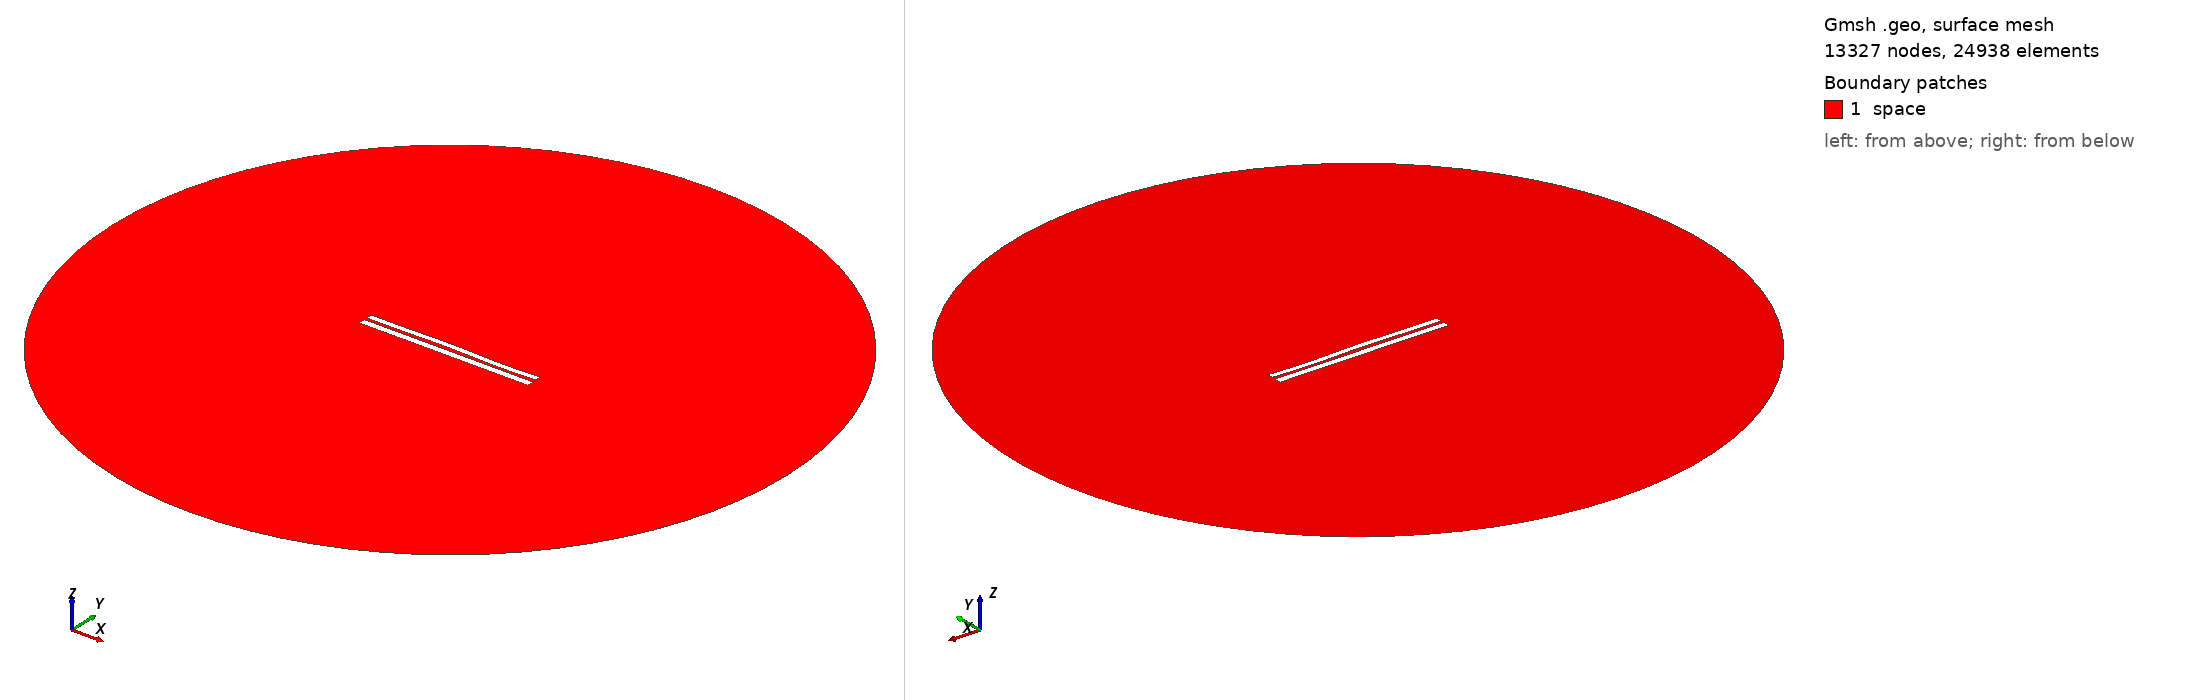

Gmsh geometry script, surface-meshed: 13327 nodes, 24938 surface elements. Boundary patches (legend numbers): 1 space. Left view from above one corner, right view from below the opposite corner. Legend entries are the model's physical surfaces. The drawing asked Gmsh for element sizes between 1% and 20% of the model's largest extent; the script's own settings can give other sizes.

=== 6621.geo (drawn) ===
//---------------------------------------
// Geometry kernel
//---------------------------------------

SetFactory("OpenCASCADE");



//---------------------------------------
// Parameters of the geometry
//---------------------------------------

// Overetch of the upper plate
overetch = 0.25;

// Distance between the plates
distance = 1.5;

// Discretization over the x axis (for the deformation)
nx = 50; 

// Length of the plate
L = 100 - overetch; 

// Number of modes
n = 4; 

// 1st mode coefficient
coeff(1) = 0.0;
beta(1) = 0.596864 * 3.1415926535 / L;

// 2nd mode coefficient
coeff(2) = 0.15;
beta(2) = 1.49418 * 3.1415926535 / L;

// 3rd mode coefficient
coeff(3) = 0.15;
beta(3) = 2.50025 * 3.1415926535 / L;

// 4th mode coefficient
coeff(4) = -0.15;
beta(4) = 3.49999 * 3.1415926535 / L;



//---------------------------------------
// Upper plate (deformed rectangle)
//---------------------------------------

// Coordiantes of the upper plate
xmin = -50;
xmax = 50 - overetch;

// Height of the upper plate
yheight = 4 - 2 * overetch;

// Indexes of the points
UpperID[] = {};
LowerID[] = {};
LeftID[] = {};
RightID[] = {};

// Point index
p = 1;

// Horizontal edges
For i In {1:nx}
    x = xmin + (i-1)*(xmax - xmin)/(nx-1);

    y_bottom = distance / 2 + overetch;
    For j In {1:n}
        C = (Cosh(beta(j)*L) + Cos(beta(j)*L)) / (Sinh(beta(j)*L) + Sin(beta(j)*L));
        y_bottom  = y_bottom + coeff(j) * (Cosh(beta(j)*(x+50)) - Cos(beta(j)*(x+50)) - C * (Sinh(beta(j)*(x+50)) - Sin(beta(j)*(x+50))));
    EndFor

    y_top = y_bottom + yheight;

    Point(p) = {x, y_top, 0, 1.0};
    UpperID[i] = p;
    p = p + 1;

    Point(p) = {x, y_bottom, 0, 1.0};
    LowerID[i] = p;
    p = p + 1;
EndFor

// Create point lists
UpperPts[] = {}; LowerPts[] = {};
For i In {1:nx}
  UpperPts[] += {UpperID[i]};
  LowerPts[] += {LowerID[i]};
EndFor

// Build splines
Spline(1) = {UpperPts[]};
Spline(2) = {LowerPts[]};
Line(3) = {LowerPts[nx-1], UpperPts[nx-1]};
Line(4) = {LowerPts[0], UpperPts[0]};

// Build the plane surface
Curve Loop(1) = {2, 3, -1, -4};
Plane Surface(1) = {1};



//---------------------------------------
// Lower plate (rectangle)
//---------------------------------------

// Vertices
Point(1001) = {-50, -1, 0, 1.0};
Point(1002) = { 50, -1, 0, 1.0};
Point(1003) = { 50,  -5, 0, 1.0};
Point(1004) = {-50,  -5, 0, 1.0};

// Edges
Line(5) = {1001, 1002};
Line(6) = {1002, 1003};
Line(7) = {1003, 1004};
Line(8) = {1004, 1001};

// Plane surface
Line Loop(2) = {5, 6, 7, 8};
Plane Surface(2) = {2}; 



//---------------------------------------
// Outer (fictious) boundary
//---------------------------------------

// Points
Point(1005) = {0, 0, 0};       // Center
Point(1006) = {200, 0, 0};     // Start point
Point(1007) = {0, 200, 0};     // 90 degrees
Point(1008) = {-200, 0, 0};    // 180 degrees
Point(1009) = {0, -200, 0};    // 270 degrees

// Circle arcs (each needs start, center, end)
Circle(9) = {1006, 1005, 1007};
Circle(10) = {1007, 1005, 1008};
Circle(11) = {1008, 1005, 1009};
Circle(12) = {1009, 1005, 1006};

// Plane surface for the entire domain
Curve Loop(3) = {9, 10, 11, 12};
Surface(3) = {3};

// Subtract the plates from the whole domain to obtain the actual domain where we want to solve the equations
BooleanDifference{ Surface{3}; Delete; }{ Surface{1}; Surface{2}; Delete; }




//---------------------------------------
// Transfinite Lines/Curves
//---------------------------------------

// Set the number of points on the boundaries
r = 7;

// Plates
Transfinite Curve {1, 2} = 50*r Using Progression 1;
Transfinite Curve {3, 4} = 2*r Using Progression 1;
Transfinite Line {5, 7} = 50*r Using Progression 1;
Transfinite Line {6, 8} = 2*r Using Progression 1;

// Outer boundary
Transfinite Line {9, 10, 11, 12} = 20 Using Progression 1;



//---------------------------------------
// Physical groups
//---------------------------------------                

// Physical curves (boundaries)
Physical Line("force_segment", 10) = {2};
Physical Line("upper_plate", 11) = {1, 3, 4};
Physical Line("lower_plate", 12) = {5, 6, 7, 8};
Physical Line("boundary", 20) = {9, 10, 11, 12};

// Physical Surfaces
Physical Surface("space", 30) = {3};



//---------------------------------------
// 6. Generate the Mesh
//---------------------------------------

// 2D mesh generation
Mesh 2;
